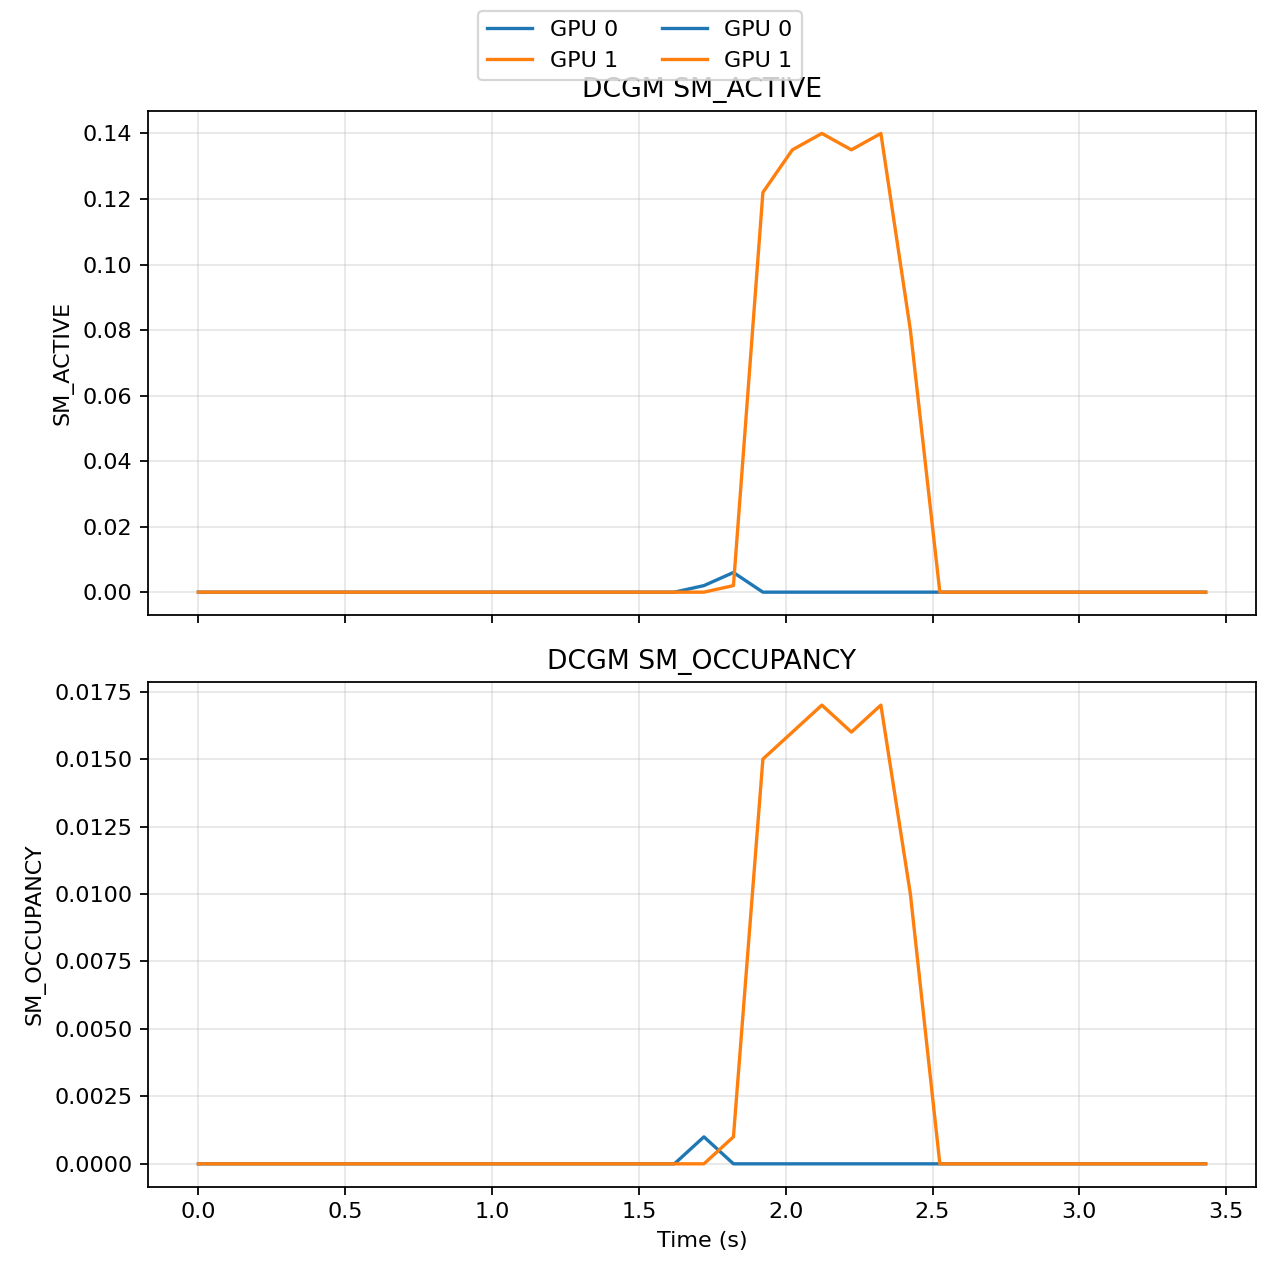

The file beside this chart, header and first rows:
gpu_id, time_s, sm_active, sm_occupancy
0, 0.000144, 0.0, 0.0
0, 0.000150, 0.0, 0.0
0, 0.000182, 0.0, 0.0
0, 0.000185, 0.0, 0.0
0, 0.000188, 0.0, 0.0
0, 0.000205, 0.0, 0.0
0, 0.000208, 0.0, 0.0
0, 0.000210, 0.0, 0.0
0, 0.08613, 0.0, 0.0
0, 0.1864, 0.0, 0.0
0, 0.2868, 0.0, 0.0
0, 0.3871, 0.0, 0.0
0, 0.4875, 0.0, 0.0
0, 0.5878, 0.0, 0.0
0, 0.6882, 0.0, 0.0
0, 0.7935, 0.0, 0.0
0, 0.894, 0.0, 0.0
0, 0.9944, 0.0, 0.0
0, 1.095, 0.0, 0.0
0, 1.219, 0.0, 0.0
0, 1.32, 0.0, 0.0
0, 1.42, 0.0, 0.0
0, 1.521, 0.0, 0.0
0, 1.621, 0.0, 0.0
0, 1.722, 0.002, 0.001
0, 1.822, 0.006, 0.0
0, 1.922, 0.0, 0.0
0, 2.023, 0.0, 0.0
0, 2.123, 0.0, 0.0
0, 2.224, 0.0, 0.0
0, 2.324, 0.0, 0.0
0, 2.425, 0.0, 0.0
0, 2.525, 0.0, 0.0
0, 2.625, 0.0, 0.0
0, 2.726, 0.0, 0.0
0, 2.826, 0.0, 0.0
0, 2.927, 0.0, 0.0
0, 3.028, 0.0, 0.0
0, 3.128, 0.0, 0.0
0, 3.229, 0.0, 0.0
0, 3.33, 0.0, 0.0
0, 3.43, 0.0, 0.0
1, 0.000148, 0.0, 0.0
1, 0.000180, 0.0, 0.0
1, 0.000184, 0.0, 0.0
1, 0.000187, 0.0, 0.0
1, 0.000204, 0.0, 0.0
1, 0.000206, 0.0, 0.0
1, 0.000209, 0.0, 0.0
1, 0.000269, 0.0, 0.0
1, 0.08614, 0.0, 0.0
1, 0.1864, 0.0, 0.0
1, 0.2868, 0.0, 0.0
1, 0.3872, 0.0, 0.0
1, 0.4875, 0.0, 0.0
1, 0.5878, 0.0, 0.0
1, 0.6882, 0.0, 0.0
1, 0.7935, 0.0, 0.0
1, 0.894, 0.0, 0.0
1, 0.9944, 0.0, 0.0
... 24 more rows
